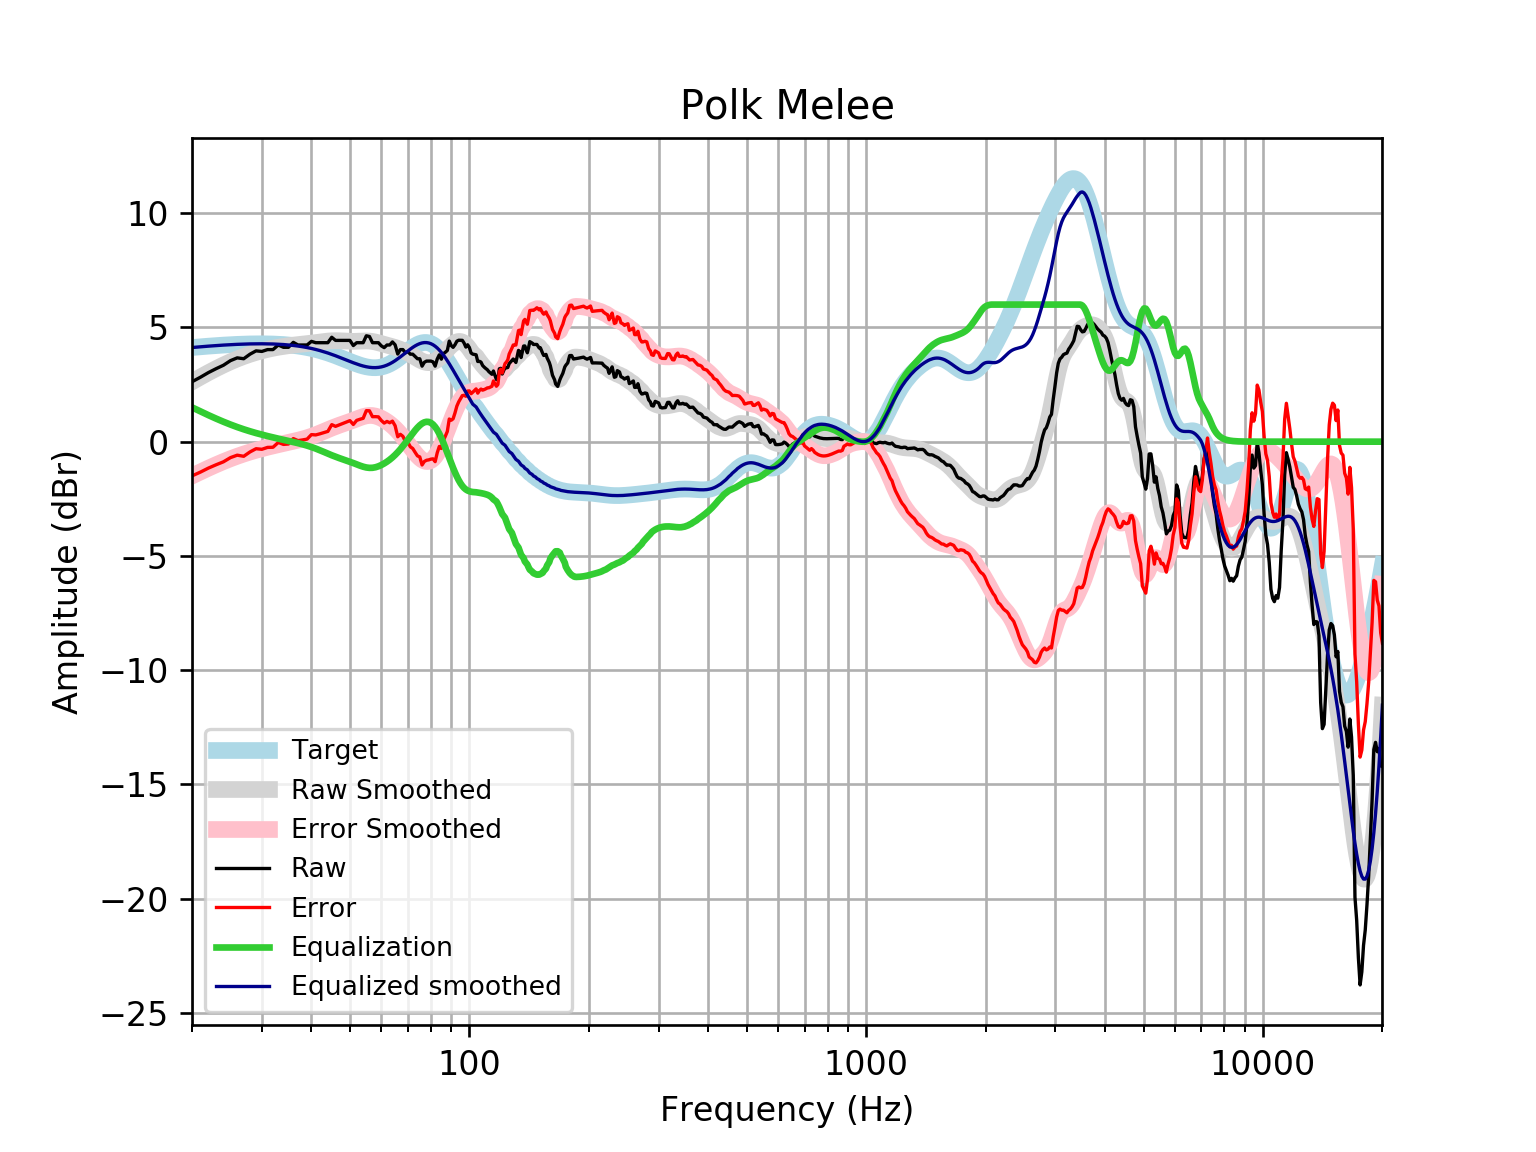

The file beside this chart, header and first rows:
frequency, raw, error, smoothed, error_smoothed, equalization, equalized_raw, equalized_smoothed, target
20, 2.622, -1.499, 2.62, -1.501, 1.501, 4.123, 4.121, 4.121
21, 2.82, -1.332, 2.828, -1.324, 1.324, 4.144, 4.152, 4.152
22, 3.024, -1.156, 3.02, -1.16, 1.16, 4.184, 4.18, 4.18
23, 3.194, -1.011, 3.196, -1.01, 1.01, 4.204, 4.205, 4.205
24, 3.344, -0.8824, 3.354, -0.8724, 0.8724, 4.217, 4.227, 4.227
25, 3.546, -0.6986, 3.496, -0.7491, 0.7491, 4.295, 4.245, 4.245
26, 3.668, -0.5914, 3.62, -0.639, 0.639, 4.307, 4.259, 4.259
27, 3.63, -0.6401, 3.73, -0.5412, 0.5412, 4.172, 4.271, 4.271
28, 3.829, -0.4496, 3.824, -0.4543, 0.4543, 4.283, 4.279, 4.278
29, 3.974, -0.3086, 3.906, -0.3769, 0.3769, 4.351, 4.283, 4.283
30, 3.95, -0.3338, 3.977, -0.3073, 0.3073, 4.257, 4.284, 4.284
31, 4.03, -0.2513, 4.037, -0.2442, 0.2442, 4.274, 4.281, 4.281
32, 4.03, -0.245, 4.089, -0.1862, 0.1862, 4.216, 4.275, 4.275
33, 4.231, -0.03392, 4.133, -0.1324, 0.1324, 4.363, 4.265, 4.265
34, 4.13, -0.1207, 4.169, -0.08164, 0.08164, 4.212, 4.251, 4.251
35, 4.13, -0.1029, 4.2, -0.03287, 0.03287, 4.163, 4.233, 4.233
36, 4.347, 0.1354, 4.226, 0.01527, -0.01527, 4.331, 4.211, 4.211
37, 4.231, 0.04584, 4.249, 0.06439, -0.06439, 4.167, 4.185, 4.185
38, 4.231, 0.07637, 4.27, 0.1163, -0.1163, 4.115, 4.154, 4.155
39, 4.231, 0.1113, 4.291, 0.1726, -0.1726, 4.058, 4.119, 4.12
40, 4.389, 0.309, 4.314, 0.2345, -0.2345, 4.155, 4.079, 4.08
41, 4.332, 0.2949, 4.338, 0.3022, -0.3022, 4.029, 4.035, 4.037
42, 4.332, 0.3428, 4.362, 0.3746, -0.3746, 3.957, 3.987, 3.989
43, 4.332, 0.3947, 4.385, 0.4494, -0.4494, 3.882, 3.935, 3.937
44, 4.332, 0.4501, 4.403, 0.5237, -0.5237, 3.808, 3.88, 3.881
45, 4.569, 0.746, 4.416, 0.5945, -0.5945, 3.974, 3.821, 3.823
46, 4.432, 0.6701, 4.42, 0.6598, -0.6598, 3.772, 3.76, 3.762
47, 4.432, 0.7327, 4.417, 0.7191, -0.7191, 3.713, 3.698, 3.7
48, 4.432, 0.7959, 4.409, 0.7738, -0.7738, 3.658, 3.635, 3.636
49, 4.432, 0.8587, 4.399, 0.8267, -0.8267, 3.606, 3.572, 3.574
50, 4.432, 0.9199, 4.392, 0.8803, -0.8803, 3.552, 3.512, 3.512
51, 4.207, 0.7529, 4.39, 0.936, -0.936, 3.271, 3.454, 3.454
52, 4.332, 0.9318, 4.393, 0.9931, -0.9931, 3.338, 3.4, 3.4
53, 4.332, 0.9803, 4.4, 1.048, -1.048, 3.283, 3.352, 3.351
54, 4.332, 1.022, 4.407, 1.096, -1.096, 3.236, 3.311, 3.31
55, 4.633, 1.357, 4.409, 1.13, -1.13, 3.503, 3.279, 3.276
56, 4.604, 1.351, 4.402, 1.147, -1.147, 3.457, 3.255, 3.253
57, 4.332, 1.093, 4.386, 1.144, -1.144, 3.188, 3.242, 3.239
58, 4.332, 1.095, 4.361, 1.12, -1.12, 3.211, 3.24, 3.237
59, 4.332, 1.085, 4.329, 1.079, -1.079, 3.253, 3.25, 3.246
60, 4.194, 0.9263, 4.295, 1.023, -1.023, 3.171, 3.272, 3.268
61, 4.115, 0.8139, 4.26, 0.9547, -0.9547, 3.16, 3.305, 3.301
62, 4.231, 0.8849, 4.227, 0.8762, -0.8762, 3.355, 3.35, 3.346
63, 4.231, 0.829, 4.194, 0.7878, -0.7878, 3.443, 3.406, 3.402
64, 4.365, 0.8974, 4.16, 0.6893, -0.6893, 3.676, 3.471, 3.468
65, 4.239, 0.6975, 4.125, 0.5803, -0.5803, 3.659, 3.545, 3.542
66, 3.836, 0.2139, 4.086, 0.4612, -0.4612, 3.375, 3.625, 3.622
67, 4.03, 0.3224, 4.042, 0.3332, -0.3332, 3.697, 3.709, 3.707
68, 4.03, 0.2344, 3.994, 0.198, -0.198, 3.832, 3.796, 3.796
69, 3.89, 0.006262, 3.942, 0.05794, -0.05794, 3.832, 3.884, 3.884
70, 3.942, -0.02822, 3.885, -0.08455, 0.08455, 4.027, 3.97, 3.97
71, 3.829, -0.2238, 3.824, -0.2266, 0.2266, 4.055, 4.051, 4.053
72, 3.829, -0.2994, 3.761, -0.3649, 0.3649, 4.194, 4.126, 4.128
73, 3.728, -0.4669, 3.696, -0.4955, 0.4955, 4.224, 4.192, 4.195
74, 3.629, -0.6227, 3.634, -0.6138, 0.6138, 4.242, 4.248, 4.251
75, 3.628, -0.6677, 3.576, -0.7148, 0.7148, 4.342, 4.291, 4.295
76, 3.306, -1.02, 3.527, -0.7939, 0.7939, 4.1, 4.321, 4.325
77, 3.473, -0.8673, 3.489, -0.8469, 0.8469, 4.32, 4.336, 4.341
78, 3.527, -0.8135, 3.465, -0.8708, 0.8708, 4.398, 4.336, 4.34
79, 3.527, -0.7972, 3.456, -0.8636, 0.8636, 4.391, 4.32, 4.324
... 553 more rows
